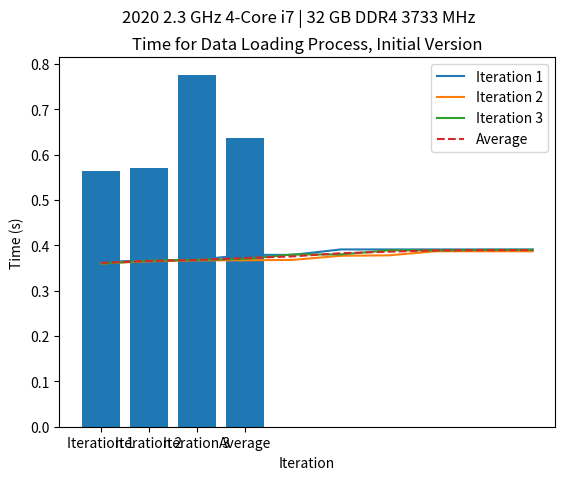

This figure's Python source:
import matplotlib.pyplot as plt

#end = ''
end = '_optv1'

def avg_of_3(x1: list, x2: list, x3: list) -> list:
    """
    Returns element-wise average of three lists of the same length as a list of averages.

    x1 [list]: The first list. Required. <br>
    x2 [list]: The second list. Required. <br>
    x3 [list]: The third list. Required. <br>

    Return [list]: List of the element-wise averages.
    """

    x = []
    for _ in range(len(x1)):
        x.append(
            (x1[_]+x2[_]+x3[_])/3
        )
    return x

"""
# INITIAL
y1 = [0.36, 0.364, 0.366, 0.367, 0.38, 0.381, 14.035, 13.747, 12.356, 9.12]
y2 = [0.36, 0.364, 0.367, 0.368, 0.377, 0.377, 16.402, 15.99, 13.558, 10.0]
y3 = [0.36, 0.365, 0.367, 0.369, 0.378, 0.379, 15.981, 15.354, 14.339, 10.228]
t = [150.27657890319824, 159.73844695091248, 173.05346202850342]
"""

# TF
y1 = [0.364, 0.366, 0.368, 0.379, 0.379, 0.391, 0.391, 0.391, 0.391, 0.391]
y2 = [0.36, 0.365, 0.367, 0.367, 0.368, 0.377, 0.378, 0.387, 0.387, 0.387]
y3 = [0.36, 0.366, 0.368, 0.37, 0.38, 0.38, 0.389, 0.389, 0.39, 0.39]
t = [0.5637860298156738, 0.5700221061706543, 0.7763559818267822]

y_avg = avg_of_3(y1, y2, y3)
t_avg = (sum(t))/len(t)
t.append(t_avg)
x = [_ for _ in range(len(y3))]

plt.plot(x, y1, label='Iteration 1')
plt.plot(x, y2, label='Iteration 2')
plt.plot(x, y3, label='Iteration 3')
plt.plot(x, y_avg, linestyle='dashed', label='Average')
plt.xlabel('Step')
plt.ylabel('RAM Usage (GB)')
plt.title('Data Loading RAM Process Usage, Initial Version')
plt.suptitle('2020 2.3 GHz 4-Core i7 | 32 GB DDR4 3733 MHz')
plt.legend()
plt.savefig(f'initial{end}.png')
plt.show()

x = ['Iteration 1', 'Iteration 2', 'Iteration 3', 'Average']
plt.bar(x, t)
plt.xlabel('Iteration')
plt.ylabel('Time (s)')
plt.title('Time for Data Loading Process, Initial Version')
plt.suptitle('2020 2.3 GHz 4-Core i7 | 32 GB DDR4 3733 MHz')
plt.savefig(f'initial_t{end}.png')
plt.show()